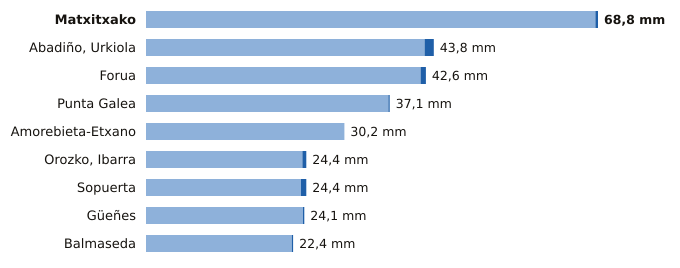

Source data for this figure (header and first rows):
estacion, provincia, indicativo, mm_6_dias_anteriores, mm_hoy, mm_7_dias, horas_de_hoy
Matxitxako, Bizkaia, 1057B, 68.4, 0.4, 68.8, 17
Abadiño, Urkiola, Bizkaia, 1069Y, 42.4, 1.4, 43.8, 16
Forua, Bizkaia, 1056K, 41.8, 0.8, 42.6, 17
Punta Galea, Bizkaia, 1059X, 36.9, 0.2, 37.1, 17
Amorebieta-Etxano, Bizkaia, 1074C, 30.2, 0.0, 30.2, 17
Orozko, Ibarra, Bizkaia, 1064L, 23.8, 0.6, 24.4, 17
Sopuerta, Bizkaia, 1083B, 23.6, 0.8, 24.4, 17
Güeñes, Bizkaia, 1078I, 23.9, 0.2, 24.1, 17
Balmaseda, Bizkaia, 1078C, 22.2, 0.2, 22.4, 16
